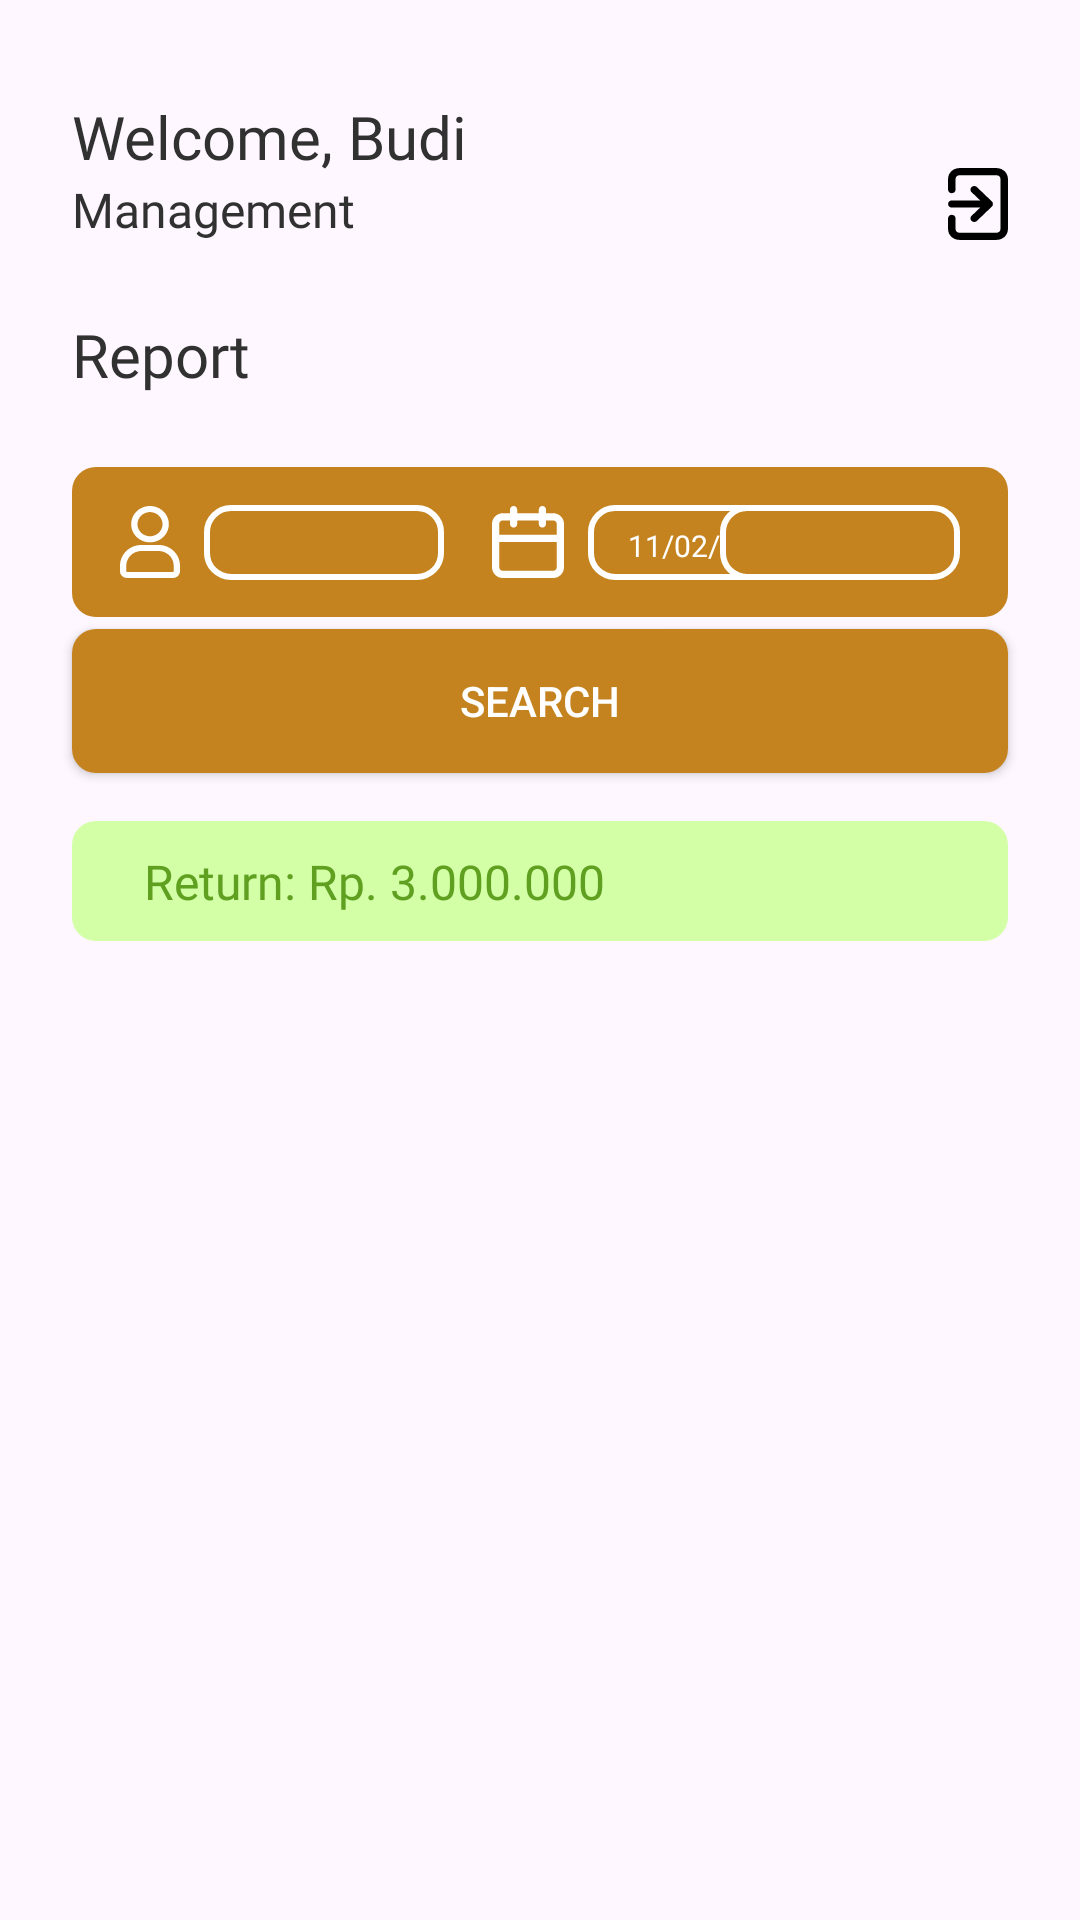

Here is an Android app screen rendered from its layout file. Give the layout XML and the strings, colors and styles it references.
<!-- AndroidManifest.xml: application theme Theme.KasirUKK -->
<!-- res/layout/fragment_manager_report.xml -->
<?xml version="1.0" encoding="utf-8"?>
<androidx.constraintlayout.widget.ConstraintLayout
    xmlns:android="http://schemas.android.com/apk/res/android"
    xmlns:app="http://schemas.android.com/apk/res-auto"
    xmlns:tools="http://schemas.android.com/tools"
    android:layout_width="match_parent"
    android:layout_height="match_parent"
    tools:context=".feature.manager.report.fragment.ManagerReportFragment">

    <TextView
        android:id="@+id/fragment_manager_report_tv_user"
        style="@style/TextSubHead"
        android:text="Welcome, Budi"
        android:textColor="@color/gray"
        android:layout_marginTop="@dimen/tiga_dua"
        android:layout_marginStart="@dimen/dua_empat"
        app:layout_constraintStart_toStartOf="parent"
        app:layout_constraintTop_toTopOf="parent" />

    <TextView
        android:id="@+id/fragment_manager_report_tv_role"
        android:layout_width="wrap_content"
        android:layout_height="wrap_content"
        android:fontFamily="@font/poppins_medium"
        android:text="@string/management"
        android:textColor="@color/gray"
        android:textSize="@dimen/text_enam_belas"
        android:layout_marginStart="@dimen/dua_empat"
        app:layout_constraintStart_toStartOf="parent"
        app:layout_constraintTop_toBottomOf="@+id/fragment_manager_report_tv_user" />

    <ImageButton
        android:id="@+id/logout"
        android:layout_width="wrap_content"
        android:layout_height="wrap_content"
        android:background="@drawable/ic_logout"
        android:layout_marginTop="@dimen/lima_enam"
        android:layout_marginEnd="@dimen/dua_empat"
        app:layout_constraintEnd_toEndOf="parent"
        app:layout_constraintTop_toTopOf="parent" />

    <TextView
        android:id="@+id/fragment_manager_report_tv"
        style="@style/TextSubHead"
        android:layout_marginStart="@dimen/dua_empat"
        android:text="@string/report"
        android:textColor="@color/gray"
        android:layout_marginTop="@dimen/dua_empat"
        app:layout_constraintStart_toStartOf="parent"
        app:layout_constraintTop_toBottomOf="@+id/fragment_manager_report_tv_role" />

    <ImageView
        android:id="@+id/fragment_manager_report_iv_filter_bg"
        android:layout_width="match_parent"
        android:background="@drawable/card_background"
        style="@style/BaseUI"
        android:layout_marginTop="@dimen/dua_empat"
        android:layout_height="50dp"
        app:layout_constraintEnd_toEndOf="parent"
        app:layout_constraintStart_toStartOf="parent"
        app:layout_constraintTop_toBottomOf="@+id/fragment_manager_report_tv" />

    <ImageView
        android:id="@+id/fragment_manager_report_iv_filter_ic_user"
        android:layout_width="@dimen/dua_puluh"
        android:layout_height="@dimen/dua_empat"
        android:background="@drawable/ic_profile"
        android:layout_marginStart="@dimen/enam_belas"
        app:layout_constraintBottom_toBottomOf="@+id/fragment_manager_report_iv_filter_bg"
        app:layout_constraintStart_toStartOf="@+id/fragment_manager_report_iv_filter_bg"
        app:layout_constraintTop_toTopOf="@+id/fragment_manager_report_iv_filter_bg" />

    <ImageView
        android:id="@+id/fragment_manager_report_iv_filter_bg_user"
        android:layout_width="80dp"
        android:layout_height="25dp"
        android:layout_marginStart="@dimen/delapan"
        android:background="@drawable/card_background_filter"
        app:layout_constraintBottom_toBottomOf="@+id/fragment_manager_report_iv_filter_bg"
        app:layout_constraintStart_toEndOf="@+id/fragment_manager_report_iv_filter_ic_user"
        app:layout_constraintTop_toTopOf="@+id/fragment_manager_report_iv_filter_bg" />

    <Spinner
        android:id="@+id/fragment_manager_report_sp_filter_user"
        android:layout_width="120dp"
        android:layout_marginStart="@dimen/lima_enam"
        style="@style/TextContentDescription"
        android:layout_height="wrap_content"
        app:layout_constraintBottom_toBottomOf="@+id/fragment_manager_report_iv_filter_bg_user"
        app:layout_constraintEnd_toEndOf="@+id/fragment_manager_report_iv_filter_bg_user"
        app:layout_constraintStart_toStartOf="@+id/fragment_manager_report_iv_filter_bg_user"
        app:layout_constraintTop_toTopOf="@+id/fragment_manager_report_iv_filter_bg_user" />

    <ImageView
        android:id="@+id/fragment_manager_report_iv_filter_ic_date"
        android:layout_width="@dimen/dua_empat"
        android:layout_height="@dimen/dua_empat"
        android:background="@drawable/ic_date"
        android:layout_marginStart="@dimen/enam_belas"
        app:layout_constraintBottom_toBottomOf="@+id/fragment_manager_report_iv_filter_bg"
        app:layout_constraintStart_toEndOf="@+id/fragment_manager_report_iv_filter_bg_user"
        app:layout_constraintTop_toTopOf="@+id/fragment_manager_report_iv_filter_bg" />

    <ImageView
        android:id="@+id/fragment_manager_report_iv_filter_bg_date"
        android:layout_width="80dp"
        android:layout_height="25dp"
        android:layout_marginStart="@dimen/delapan"
        android:clickable="true"
        android:background="@drawable/card_background_filter"
        app:layout_constraintBottom_toBottomOf="@+id/fragment_manager_report_iv_filter_bg"
        app:layout_constraintStart_toEndOf="@+id/fragment_manager_report_iv_filter_ic_date"
        app:layout_constraintTop_toTopOf="@+id/fragment_manager_report_iv_filter_bg" />

    <TextView
        android:id="@+id/fragment_manager_report_tv_filter_date"
        android:layout_width="wrap_content"
        android:layout_height="wrap_content"
        android:fontFamily="@font/poppins_regular"
        android:text="11/02/2023"
        android:layout_marginTop="@dimen/dua"
        android:textColor="@color/white"
        android:textSize="@dimen/text_sepuluh"
        app:layout_constraintBottom_toBottomOf="@id/fragment_manager_report_iv_filter_bg_date"
        app:layout_constraintEnd_toEndOf="@+id/fragment_manager_report_iv_filter_bg_date"
        app:layout_constraintStart_toStartOf="@+id/fragment_manager_report_iv_filter_bg_date"
        app:layout_constraintTop_toTopOf="@+id/fragment_manager_report_iv_filter_bg_date" />

    <androidx.constraintlayout.widget.ConstraintLayout
        android:id="@+id/fragment_manager_report_layout_daily"
        android:layout_width="80dp"
        android:layout_height="25dp"
        android:layout_marginEnd="@dimen/enam_belas"
        android:background="@drawable/card_background_filter"
        app:layout_constraintBottom_toBottomOf="@+id/fragment_manager_report_iv_filter_bg"
        app:layout_constraintEnd_toEndOf="@+id/fragment_manager_report_iv_filter_bg"
        app:layout_constraintTop_toTopOf="@+id/fragment_manager_report_iv_filter_bg"
        >

        <Spinner
            android:id="@+id/fragment_manager_report_sp_filter_date"
            style="@style/TextContentDescription"
            android:layout_width="120dp"
            android:layout_height="wrap_content"
            android:layout_alignParentStart="true"

            android:layout_marginStart="@dimen/delapan"
            app:layout_constraintBottom_toBottomOf="@+id/fragment_manager_report_layout_daily"
            app:layout_constraintStart_toStartOf="@+id/fragment_manager_report_layout_daily"
            app:layout_constraintTop_toTopOf="@+id/fragment_manager_report_layout_daily" />


    </androidx.constraintlayout.widget.ConstraintLayout>

    <androidx.appcompat.widget.AppCompatButton
        android:id="@+id/fragment_manager_report_btn_search"
        style="@style/BaseUI"
        android:layout_width="match_parent"
        android:layout_height="wrap_content"
        android:background="@drawable/card_background"
        android:layout_marginTop="@dimen/empat"
        android:text="Search"
        android:textColor="@color/white"
        app:layout_constraintEnd_toEndOf="parent"
        app:layout_constraintStart_toStartOf="parent"
        app:layout_constraintTop_toBottomOf="@+id/fragment_manager_report_iv_filter_bg" />

    <ImageView
        android:id="@+id/fragment_manager_report_iv_return_bg"
        style="@style/BaseUI"
        android:layout_width="match_parent"
        android:layout_height="@dimen/empat_puluh"
        android:layout_marginTop="@dimen/enam_belas"
        android:background="@drawable/card_background_complete"
        app:layout_constraintEnd_toEndOf="parent"
        app:layout_constraintStart_toStartOf="parent"
        app:layout_constraintTop_toBottomOf="@id/fragment_manager_report_btn_search" />

    <TextView
        android:id="@+id/fragment_manager_report_tv_return"
        android:layout_width="wrap_content"
        android:layout_height="wrap_content"
        android:fontFamily="@font/poppins_medium"
        android:text="Return: Rp. 3.000.000"
        android:textColor="@color/complete_text"
        android:textSize="@dimen/text_enam_belas"
        android:layout_marginStart="@dimen/dua_empat"
        app:layout_constraintBottom_toBottomOf="@+id/fragment_manager_report_iv_return_bg"
        app:layout_constraintStart_toStartOf="@+id/fragment_manager_report_iv_return_bg"
        app:layout_constraintTop_toTopOf="@+id/fragment_manager_report_iv_return_bg" />

    <ScrollView
        android:id="@+id/fragment_manager_report_sv_rv"
        android:layout_width="match_parent"
        android:layout_height="400dp"
        android:layout_marginTop="@dimen/dua_puluh"
        app:layout_constraintEnd_toEndOf="parent"
        app:layout_constraintHorizontal_bias="0.0"
        app:layout_constraintStart_toStartOf="parent"
        app:layout_constraintTop_toBottomOf="@+id/fragment_manager_report_iv_return_bg">

        <androidx.recyclerview.widget.RecyclerView
            android:id="@+id/fragment_manager_report_rv"
            style="@style/BaseUI"
            android:layout_width="match_parent"
            android:layout_height="wrap_content"
            android:layout_marginBottom="@dimen/delapan"
            tools:listitem="@layout/rv_card_transaction" />
    </ScrollView>

</androidx.constraintlayout.widget.ConstraintLayout>
<!-- res/layout/rv_card_transaction.xml (included above) -->
<?xml version="1.0" encoding="utf-8"?>
<androidx.constraintlayout.widget.ConstraintLayout xmlns:android="http://schemas.android.com/apk/res/android"
    xmlns:app="http://schemas.android.com/apk/res-auto"
    xmlns:tools="http://schemas.android.com/tools"
    android:layout_width="match_parent"
    android:layout_height="wrap_content"
    tools:ignore="ContentDescription"
    android:layout_marginBottom="@dimen/delapan"
    >

    <ImageView
        android:id="@+id/card_transaction_iv_bg"
        style="@style/TransactionCard"
        android:clickable="true"
        app:layout_constraintStart_toStartOf="parent"
        app:layout_constraintTop_toTopOf="parent" />

    <TextView
        android:id="@+id/card_trasaction_tv_date"
        style="@style/TextContentDescription"
        android:text="12 Januari 2023"
        android:textColor="@color/white"
        android:layout_marginTop="@dimen/delapan"
        android:layout_marginStart="@dimen/tiga_dua"
        app:layout_constraintStart_toStartOf="parent"
        app:layout_constraintTop_toTopOf="parent" />

    <ImageView
        android:id="@+id/card_transaction_iv_line"
        android:layout_width="match_parent"
        android:layout_height="1dp"
        android:layout_marginTop="@dimen/dua"
        android:src="@drawable/line_white"
        app:layout_constraintTop_toBottomOf="@+id/card_trasaction_tv_date"
        app:layout_constraintStart_toStartOf="@+id/card_transaction_iv_bg"
        />

    <TextView
        android:id="@+id/card_transaction_tv_buyer"
        style="@style/TextContentTitle"
        android:layout_marginStart="@dimen/tiga_dua"
        android:layout_marginTop="@dimen/dua_puluh"
        android:text="Budi"
        app:layout_constraintStart_toStartOf="@+id/card_transaction_iv_bg"
        app:layout_constraintTop_toBottomOf="@+id/card_transaction_iv_line" />

    <TextView
        android:id="@+id/card_transaction_tv_table"
        style="@style/TextContentDescription"
        android:layout_marginStart="@dimen/tiga_dua"
        android:text="Meja 1"
        android:layout_marginBottom="@dimen/dua_puluh"
        app:layout_constraintBottom_toBottomOf="@+id/card_transaction_iv_bg"
        app:layout_constraintStart_toStartOf="@+id/card_transaction_iv_bg"
        />

    <ImageView
        android:id="@+id/card_transaction_iv_status_bg"
        android:layout_width="103dp"
        android:layout_height="25dp"
        android:layout_marginEnd="@dimen/tiga_dua"
        android:background="@drawable/card_background_progress"
        app:layout_constraintBottom_toBottomOf="parent"
        app:layout_constraintEnd_toEndOf="@+id/card_transaction_iv_bg"
        app:layout_constraintTop_toBottomOf="@+id/card_transaction_iv_line" />

    <TextView
        android:id="@+id/card_transaction_tv_status"
        android:layout_width="wrap_content"
        android:layout_height="wrap_content"
        android:fontFamily="@font/poppins_semibold"
        android:text="@string/on_going"
        android:textColor="@color/progress_text"
        android:textSize="@dimen/text_sepuluh"
        app:layout_constraintBottom_toBottomOf="@+id/card_transaction_iv_status_bg"
        app:layout_constraintEnd_toEndOf="@+id/card_transaction_iv_status_bg"
        app:layout_constraintStart_toStartOf="@+id/card_transaction_iv_status_bg"
        app:layout_constraintTop_toTopOf="@+id/card_transaction_iv_status_bg" />


</androidx.constraintlayout.widget.ConstraintLayout>
<!-- resources referenced by this layout -->
<resources>
  <color name="complete_text">#60A020</color>
  <color name="gray">#313131</color>
  <color name="progress_text">#AB711A</color>
  <color name="white">#FFFFFFFF</color>
  <dimen name="delapan">8dp</dimen>
  <dimen name="dua">2dp</dimen>
  <dimen name="dua_empat">24dp</dimen>
  <dimen name="dua_puluh">20dp</dimen>
  <dimen name="empat">4dp</dimen>
  <dimen name="empat_puluh">40dp</dimen>
  <dimen name="enam_belas">16dp</dimen>
  <dimen name="lima_enam">56dp</dimen>
  <dimen name="text_enam_belas">16sp</dimen>
  <dimen name="text_sepuluh">10sp</dimen>
  <dimen name="tiga_dua">32dp</dimen>
  <!-- drawable card_background (drawable) -->
  <?xml version="1.0" encoding="utf-8"?>
  <shape xmlns:android="http://schemas.android.com/apk/res/android"
      android:shape="rectangle">
      <solid android:color="@color/primary" />
      <corners
          android:topLeftRadius="8dp"
          android:topRightRadius="8dp"
          android:bottomLeftRadius="8dp"
          android:bottomRightRadius="8dp"/>
      
  </shape>
  <!-- drawable card_background_complete (drawable) -->
  <?xml version="1.0" encoding="utf-8"?>
  <shape xmlns:android="http://schemas.android.com/apk/res/android"
      android:shape="rectangle">
      <solid android:color="@color/complete_bg" />
      <corners
          android:topLeftRadius="8dp"
          android:topRightRadius="8dp"
          android:bottomLeftRadius="8dp"
          android:bottomRightRadius="8dp"/>
  </shape>
  <!-- drawable card_background_progress (drawable) -->
  <?xml version="1.0" encoding="utf-8"?>
  <shape xmlns:android="http://schemas.android.com/apk/res/android"
      android:shape="rectangle">
      <solid android:color="@color/progress_bg" />
      <corners
          android:topLeftRadius="8dp"
          android:topRightRadius="8dp"
          android:bottomLeftRadius="8dp"
          android:bottomRightRadius="8dp"/>
  </shape>
  <string name="management">Management</string>
  <string name="on_going">On Going</string>
  <string name="report">Report</string>
  <style name="BaseUI">
          <item name="android:layout_marginStart">@dimen/dua_empat</item>
          <item name="android:layout_marginEnd">@dimen/dua_empat</item>
      </style>
  <style name="TextContentDescription">
          <item name="android:layout_width">200dp</item>
          <item name="android:layout_height">wrap_content</item>
          <item name="android:textSize">@dimen/text_dua_belas</item>
          <item name="android:fontFamily">@font/poppins_regular</item>
          <item name="android:textColor">@color/white</item>
          <item name="android:maxLines">2</item>
      </style>
  <style name="TextContentTitle">
          <item name="android:layout_width">wrap_content</item>
          <item name="android:layout_height">wrap_content</item>
          <item name="android:textSize">@dimen/text_enam_belas</item>
          <item name="android:fontFamily">@font/poppins_semibold</item>
          <item name="android:textColor">@color/white</item>
      </style>
  <style name="TextSubHead">
          <item name="android:layout_width">wrap_content</item>
          <item name="android:layout_height">wrap_content</item>
          <item name="android:textSize">@dimen/text_dua_puluh</item>
          <item name="android:fontFamily">@font/poppins_semibold</item>
      </style>
  <style name="TransactionCard">
          <item name="android:layout_width">match_parent</item>
          <item name="android:layout_height">120dp</item>
          <item name="android:background">@drawable/card_background</item>
      </style>
  <style name="Theme.KasirUKK" parent="Base.Theme.KasirUKK" />
  <color name="primary">#C5831F</color>
  <color name="complete_bg">#D3FFA7</color>
  <color name="progress_bg">#FFE98F</color>
  <dimen name="text_dua_belas">12sp</dimen>
  <dimen name="text_dua_puluh">20sp</dimen>
  <style name="Base.Theme.KasirUKK" parent="Theme.Material3.DayNight.NoActionBar">
          
           <item name="colorPrimaryDark">@color/primaryDark</item>
      </style>
  <color name="primaryDark">#C5831F</color>
</resources>
